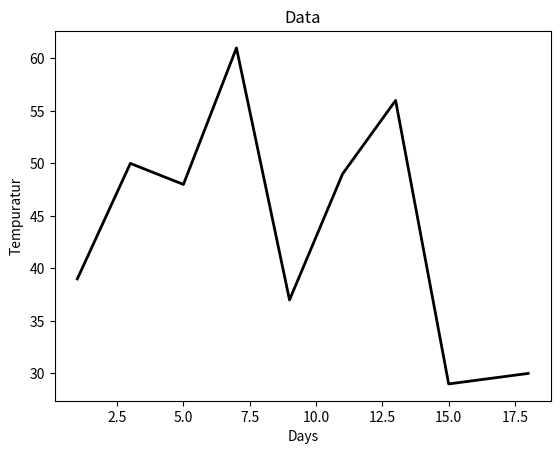

Reproduce this figure in Python.
import matplotlib.pylab as plt
a=[1,3,5,7,9,11,13,15,18]
b=[39,50,48,61,37,49,56,29,30]
plt.xlabel("Days") 
plt.ylabel("Tempuratur")
plt.title("Data")
plt.plot(a,b,color="black",linewidth=2)
plt.show()